Labelled photos from "processed", an image-classification folder in ioanatudorache/proiect-retele-neuronale2. The possible labels are: Andromeda, Pegasus, Ursa Major, Ursa Minor.

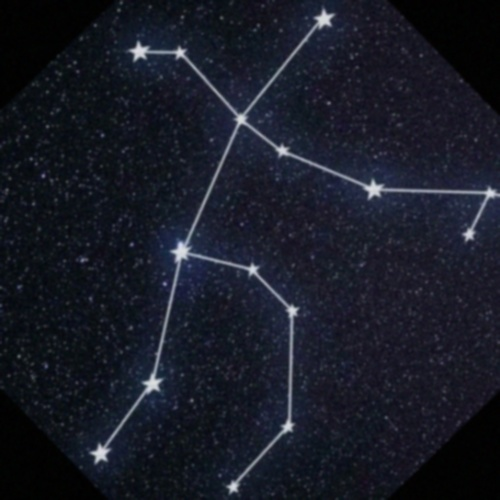
Label: Andromeda

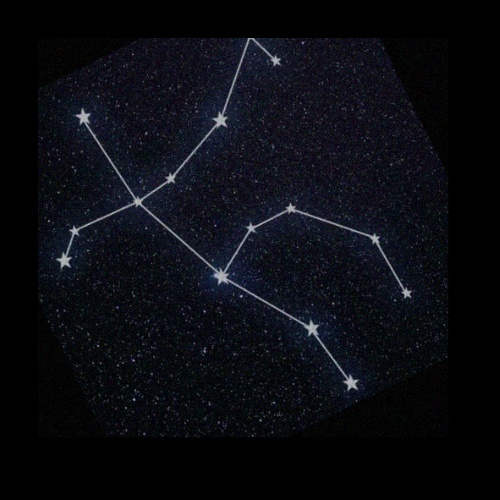
Label: Andromeda

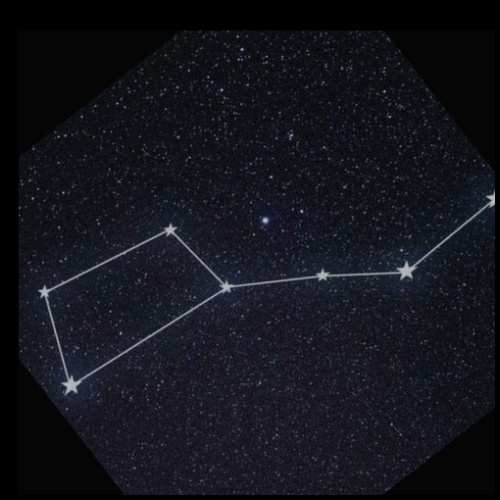
Label: Ursa Major

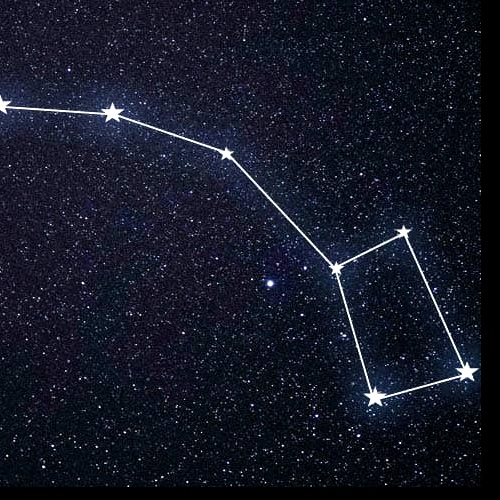
Label: Ursa Minor

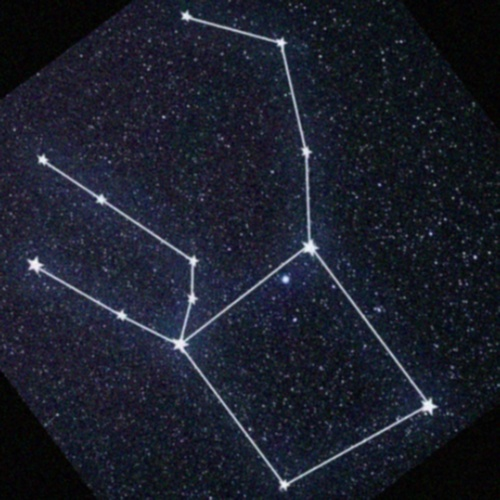
Label: Pegasus

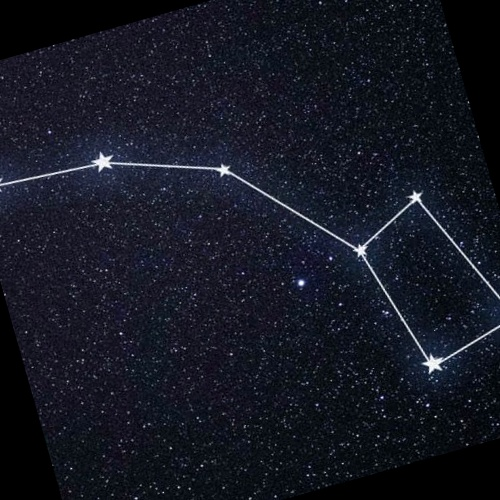
Label: Ursa Minor
